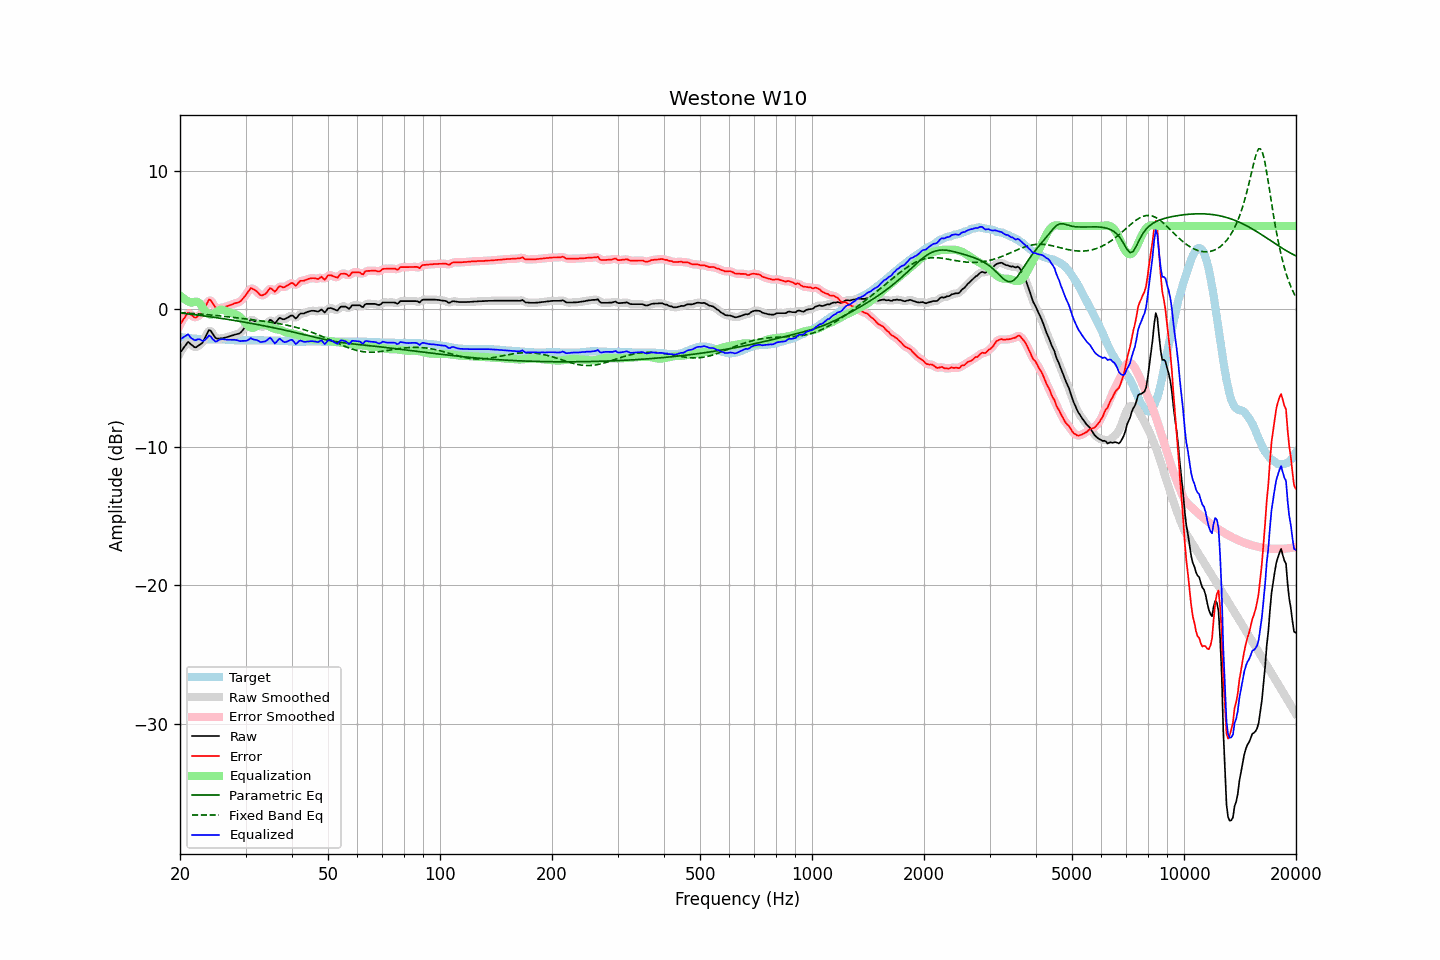

Values plotted in this chart, from the file beside it:
frequency, raw, error, smoothed, error_smoothed, equalization, parametric_eq, fixed_band_eq, equalized_raw, equalized_smoothed, target
20.00, -3.18, -1.14, -3.21, -1.17, 0.98, -0.29, -0.27, -2.20, -2.23, -2.04
20.20, -3.02, -0.97, -2.99, -0.94, 0.87, -0.31, -0.28, -2.14, -2.12, -2.05
20.40, -2.84, -0.78, -2.81, -0.75, 0.78, -0.32, -0.29, -2.07, -2.04, -2.07
20.61, -2.69, -0.61, -2.66, -0.58, 0.69, -0.33, -0.29, -2.00, -1.97, -2.08
20.81, -2.52, -0.43, -2.52, -0.42, 0.62, -0.35, -0.30, -1.91, -1.90, -2.10
21.02, -2.39, -0.28, -2.45, -0.35, 0.55, -0.36, -0.31, -1.84, -1.90, -2.11
21.23, -2.48, -0.36, -2.47, -0.35, 0.50, -0.37, -0.32, -1.98, -1.97, -2.12
21.44, -2.58, -0.45, -2.56, -0.43, 0.45, -0.39, -0.33, -2.12, -2.10, -2.13
21.66, -2.67, -0.52, -2.68, -0.54, 0.48, -0.40, -0.33, -2.18, -2.20, -2.15
21.87, -2.77, -0.62, -2.75, -0.60, 0.51, -0.42, -0.34, -2.26, -2.24, -2.15
22.09, -2.79, -0.63, -2.76, -0.60, 0.53, -0.43, -0.35, -2.26, -2.23, -2.16
22.31, -2.70, -0.53, -2.71, -0.54, 0.50, -0.45, -0.36, -2.19, -2.21, -2.17
22.54, -2.62, -0.44, -2.64, -0.46, 0.42, -0.46, -0.37, -2.19, -2.21, -2.18
22.76, -2.54, -0.35, -2.54, -0.36, 0.29, -0.48, -0.38, -2.24, -2.25, -2.19
22.99, -2.45, -0.26, -2.41, -0.22, 0.12, -0.49, -0.39, -2.33, -2.29, -2.19
23.22, -2.23, -0.03, -2.23, -0.03, -0.06, -0.51, -0.40, -2.28, -2.29, -2.20
23.45, -1.98, 0.21, -1.98, 0.22, -0.21, -0.52, -0.41, -2.20, -2.19, -2.20
23.69, -1.76, 0.44, -1.73, 0.47, -0.32, -0.54, -0.42, -2.08, -2.06, -2.20
23.92, -1.53, 0.67, -1.60, 0.60, -0.39, -0.56, -0.43, -1.92, -1.99, -2.20
24.16, -1.57, 0.63, -1.59, 0.61, -0.42, -0.57, -0.44, -1.98, -2.01, -2.20
24.40, -1.74, 0.46, -1.72, 0.48, -0.40, -0.59, -0.45, -2.14, -2.12, -2.20
24.65, -1.90, 0.29, -1.91, 0.29, -0.35, -0.61, -0.46, -2.26, -2.26, -2.20
24.89, -2.09, 0.11, -2.06, 0.14, -0.28, -0.62, -0.47, -2.36, -2.33, -2.20
25.14, -2.16, 0.04, -2.14, 0.06, -0.19, -0.64, -0.48, -2.35, -2.33, -2.20
25.39, -2.15, 0.05, -2.16, 0.04, -0.12, -0.66, -0.50, -2.26, -2.28, -2.20
25.65, -2.14, 0.07, -2.15, 0.06, -0.07, -0.67, -0.51, -2.21, -2.22, -2.21
25.91, -2.13, 0.08, -2.12, 0.09, -0.06, -0.69, -0.52, -2.19, -2.18, -2.21
26.16, -2.11, 0.11, -2.10, 0.11, -0.08, -0.71, -0.53, -2.19, -2.19, -2.22
26.43, -2.08, 0.14, -2.08, 0.14, -0.13, -0.73, -0.55, -2.20, -2.21, -2.22
26.69, -2.05, 0.18, -2.05, 0.18, -0.18, -0.75, -0.56, -2.22, -2.22, -2.23
26.96, -2.02, 0.22, -2.01, 0.22, -0.22, -0.76, -0.57, -2.24, -2.23, -2.24
27.23, -1.98, 0.26, -1.98, 0.26, -0.26, -0.78, -0.59, -2.24, -2.24, -2.24
27.50, -1.94, 0.31, -1.94, 0.31, -0.29, -0.80, -0.60, -2.23, -2.23, -2.25
27.77, -1.91, 0.35, -1.90, 0.36, -0.33, -0.82, -0.61, -2.24, -2.23, -2.26
28.05, -1.87, 0.40, -1.87, 0.40, -0.37, -0.84, -0.63, -2.24, -2.24, -2.27
28.33, -1.84, 0.43, -1.84, 0.43, -0.42, -0.86, -0.64, -2.25, -2.26, -2.27
28.62, -1.81, 0.46, -1.81, 0.46, -0.48, -0.88, -0.65, -2.28, -2.29, -2.27
28.90, -1.78, 0.50, -1.76, 0.51, -0.55, -0.90, -0.67, -2.33, -2.31, -2.28
29.19, -1.68, 0.59, -1.67, 0.60, -0.66, -0.92, -0.68, -2.33, -2.32, -2.27
29.48, -1.54, 0.73, -1.55, 0.72, -0.78, -0.94, -0.70, -2.31, -2.33, -2.27
29.78, -1.40, 0.87, -1.40, 0.86, -0.91, -0.96, -0.71, -2.31, -2.32, -2.27
30.08, -1.26, 1.01, -1.25, 1.02, -1.05, -0.98, -0.73, -2.31, -2.30, -2.27
30.38, -1.09, 1.18, -1.07, 1.20, -1.18, -1.00, -0.74, -2.27, -2.25, -2.27
30.68, -0.92, 1.35, -0.91, 1.36, -1.28, -1.02, -0.75, -2.20, -2.20, -2.27
30.99, -0.76, 1.51, -0.82, 1.45, -1.35, -1.04, -0.77, -2.11, -2.17, -2.27
31.30, -0.81, 1.46, -0.79, 1.47, -1.37, -1.06, -0.78, -2.18, -2.17, -2.27
31.61, -0.87, 1.40, -0.84, 1.42, -1.36, -1.08, -0.80, -2.22, -2.20, -2.27
31.93, -0.94, 1.33, -0.94, 1.33, -1.30, -1.10, -0.81, -2.24, -2.24, -2.27
32.24, -1.04, 1.24, -1.05, 1.22, -1.23, -1.13, -0.83, -2.27, -2.28, -2.28
32.57, -1.17, 1.11, -1.17, 1.11, -1.16, -1.15, -0.84, -2.32, -2.33, -2.28
32.89, -1.29, 0.99, -1.25, 1.02, -1.11, -1.17, -0.86, -2.40, -2.36, -2.28
33.22, -1.30, 0.98, -1.30, 0.98, -1.09, -1.19, -0.88, -2.39, -2.39, -2.28
33.55, -1.26, 1.02, -1.28, 1.01, -1.11, -1.22, -0.89, -2.36, -2.38, -2.28
33.89, -1.22, 1.07, -1.20, 1.08, -1.14, -1.24, -0.91, -2.36, -2.34, -2.29
34.23, -1.10, 1.19, -1.07, 1.21, -1.18, -1.26, -0.92, -2.28, -2.25, -2.29
34.57, -0.95, 1.34, -0.94, 1.35, -1.23, -1.29, -0.94, -2.18, -2.17, -2.29
34.92, -0.79, 1.50, -0.85, 1.44, -1.29, -1.31, -0.96, -2.08, -2.14, -2.29
35.27, -0.84, 1.45, -0.87, 1.42, -1.35, -1.33, -0.98, -2.19, -2.22, -2.29
35.62, -0.95, 1.34, -0.94, 1.35, -1.41, -1.36, -1.00, -2.35, -2.35, -2.29
35.97, -1.05, 1.24, -0.98, 1.32, -1.45, -1.38, -1.01, -2.50, -2.43, -2.30
... 635 more rows
